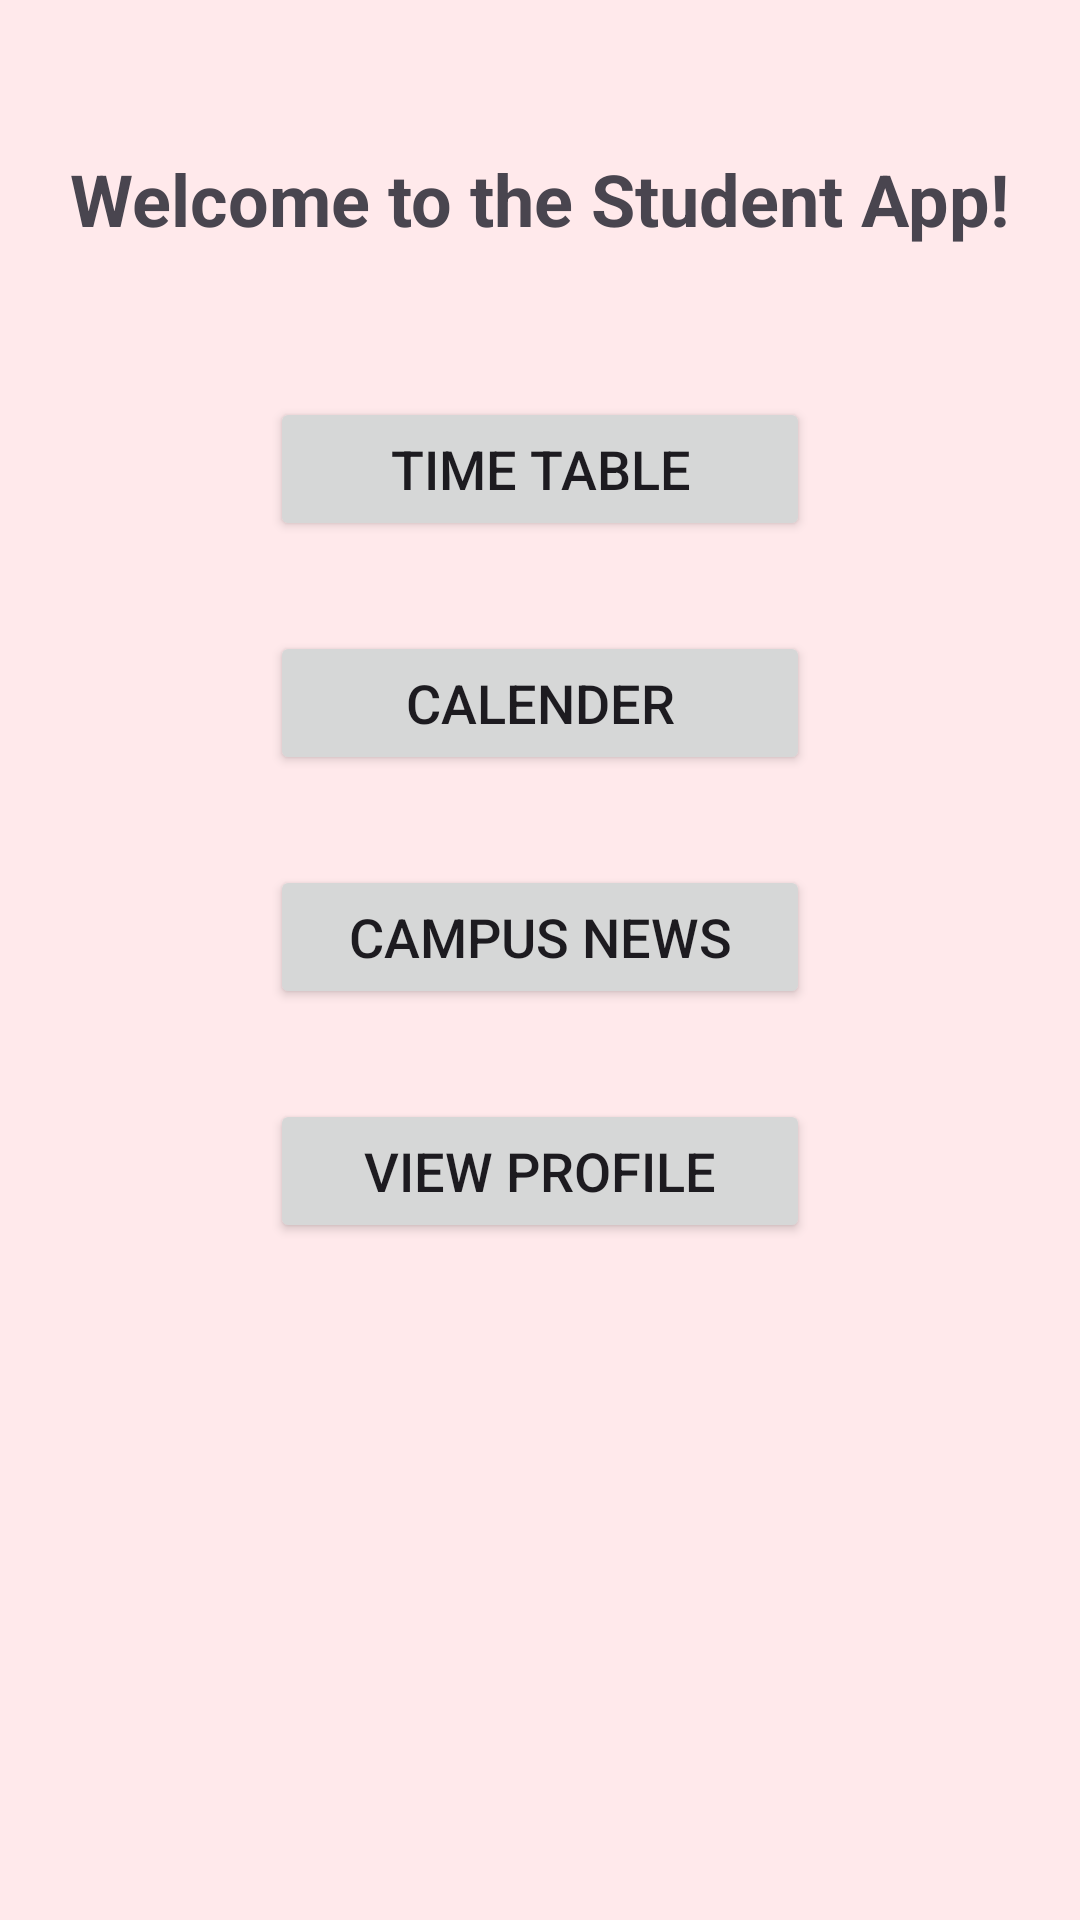

This screen was rendered from an Android layout file. Write that file and the resources it references.
<!-- AndroidManifest.xml: application theme Theme.StudentAppJ -->
<!-- res/layout/activity_main.xml -->
<?xml version="1.0" encoding="utf-8"?>
<RelativeLayout xmlns:android="http://schemas.android.com/apk/res/android"
    android:layout_width="match_parent"
    android:layout_height="match_parent"
    android:background="@drawable/img_1">

    <TextView
        android:layout_width="wrap_content"
        android:layout_height="wrap_content"
        android:text="Welcome to the Student App!"
        android:textSize="24sp"
        android:textStyle="bold"
        android:layout_centerHorizontal="true"
        android:layout_marginTop="50dp"
        android:id="@+id/textViewWelcome" />

    <Button
        android:id="@+id/btnTimetable"
        android:layout_width="180dp"
        android:layout_height="wrap_content"
        android:text="Time Table"
        android:textSize="18sp"
        android:layout_below="@id/textViewWelcome"
        android:layout_centerHorizontal="true"
        android:layout_marginTop="50dp" />

    <Button
        android:id="@+id/btnProfile"
        android:layout_width="180dp"
        android:layout_height="wrap_content"
        android:text="View Profile"
        android:textSize="18sp"
        android:layout_below="@id/btnContact"
        android:layout_centerHorizontal="true"
        android:layout_marginTop="30dp" />

    <Button
        android:id="@+id/btnContact"
        android:layout_width="180dp"
        android:layout_height="wrap_content"
        android:text="Campus News"
        android:textSize="18sp"
        android:layout_below="@id/btnmonth"
        android:layout_centerHorizontal="true"
        android:layout_marginTop="30dp" />
    <Button
        android:id="@+id/btnmonth"
        android:layout_width="180dp"
        android:layout_height="wrap_content"
        android:text="Calender"
        android:textSize="18sp"
        android:layout_below="@id/btnTimetable"
        android:layout_centerHorizontal="true"
        android:layout_marginTop="30dp" />

</RelativeLayout>
<!-- resources referenced by this layout -->
<resources>
  <!-- drawable img_1: png bitmap (drawable, 6926 bytes) -->
  <style name="Theme.StudentAppJ" parent="Base.Theme.StudentAppJ" />
  <style name="Base.Theme.StudentAppJ" parent="Theme.Material3.DayNight.NoActionBar">
          
          
      </style>
</resources>
